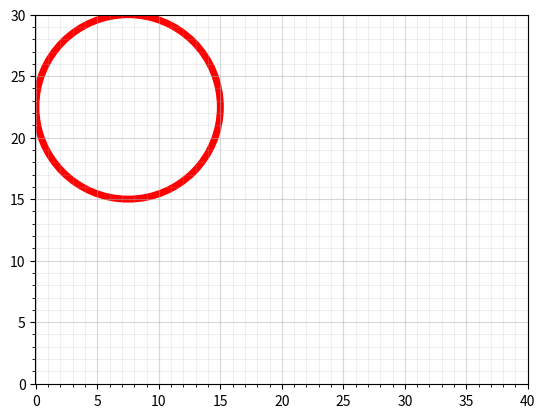
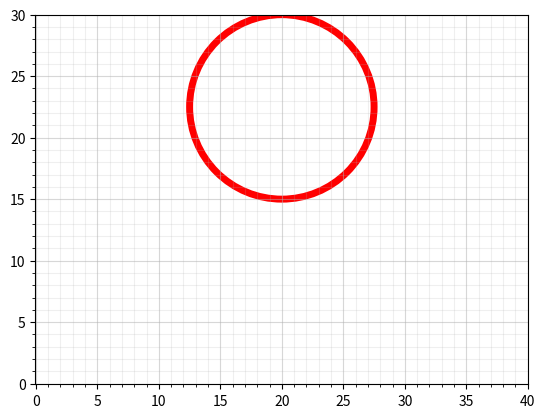
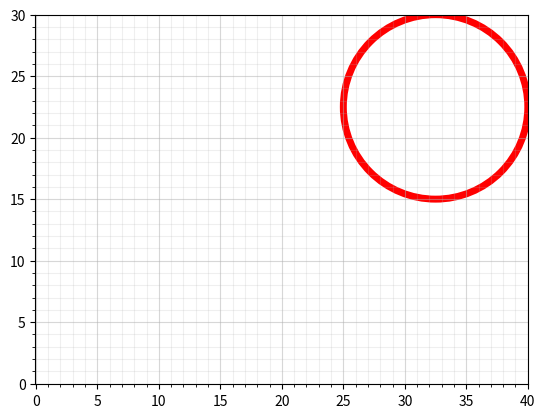
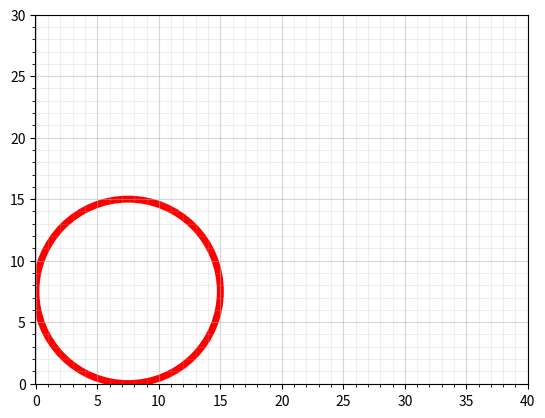
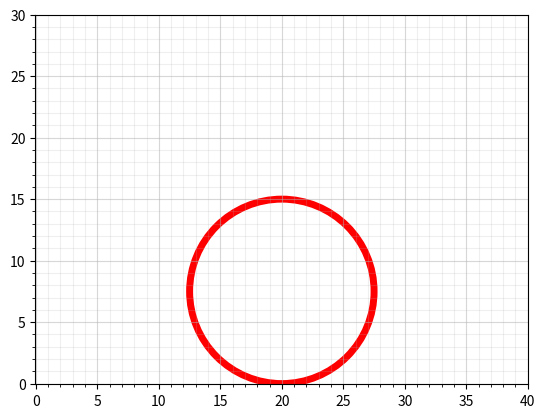
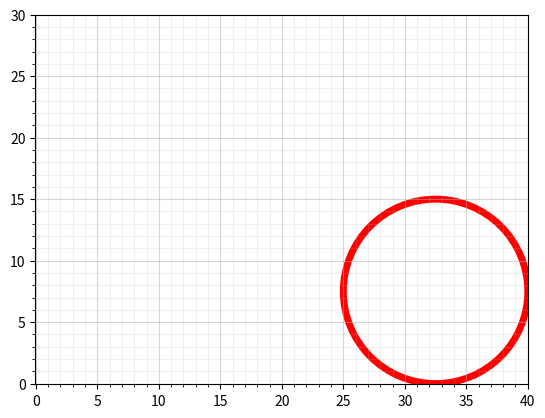
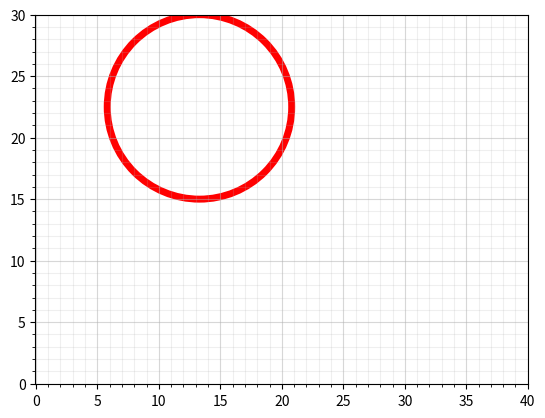
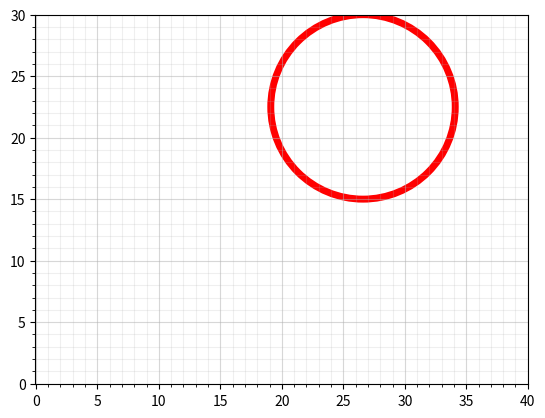
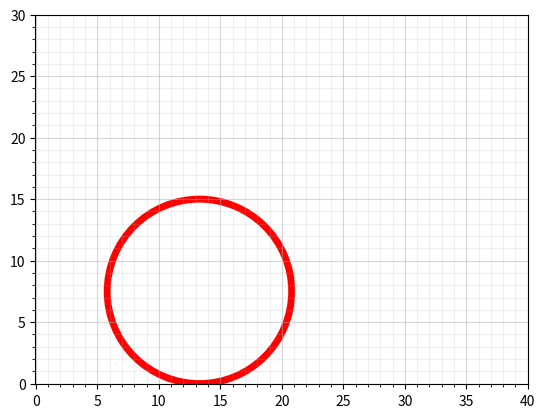
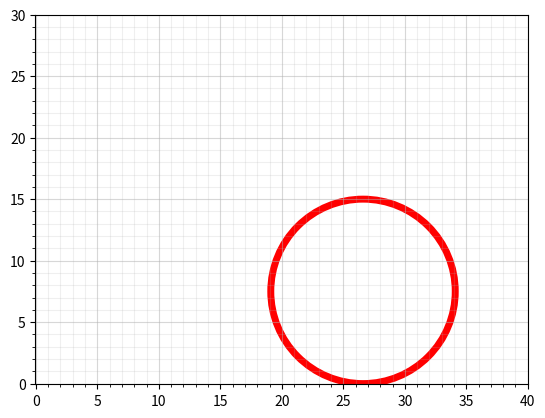
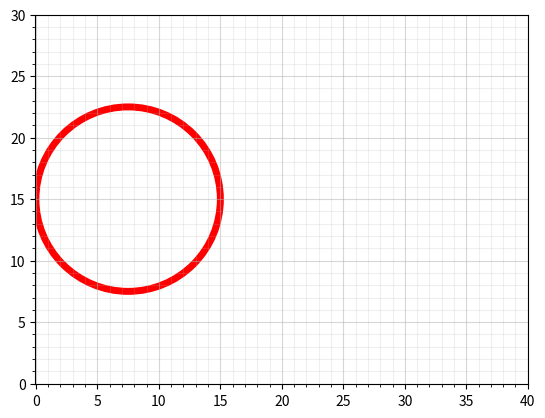
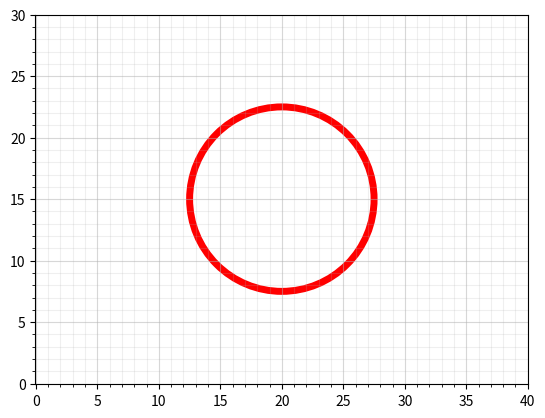
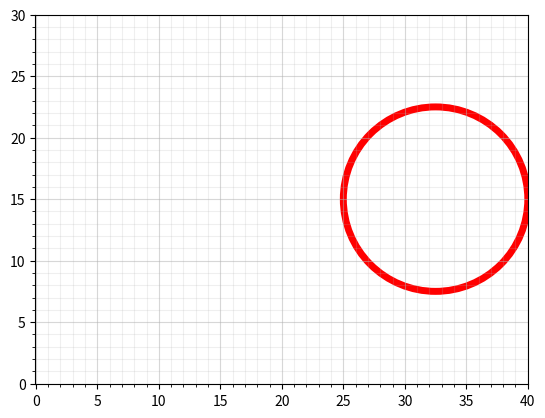
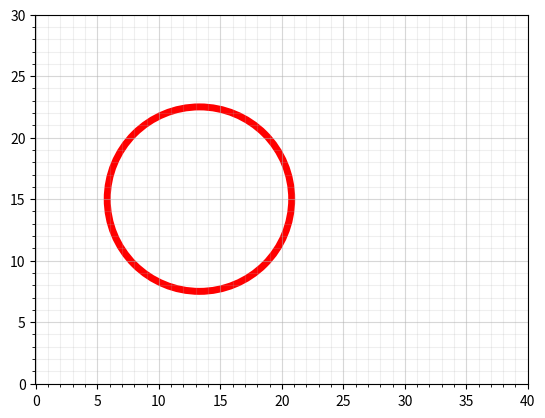

Reproduce these figures in Python, in order.
###########################################################################################
###
### obj_detection_overlay.py
###
# [redacted]
###
### the purpose of this program is to plot a circle in red of diameter 15".
### the function will take the x, y location information for the center of the circle.
###########################################################################################

# 40"x30" inner dimensions
#
# |-------40"-------|
# 13.3"  13.3"  13.3"
# -------------------     ---
# |     |     |     | 15"  |
# |A    |B    |C    |      30"
# -------------------      |
# |     |     |     | 15"  |
# |D    |E    |F    |      |
# -------------------     ---

# Projector outputs the image size in pixels: 1024x768

import time
import numpy as np
import matplotlib.pyplot as plt
#from matplotlib.ticker import MultipleLocator, FormatStrFormatter

import scipy
import seaborn

# Position of circle, this comes from the detector circuit
# Object detection location: will change the location variable (A-F)
location = 'A'
location_list = ['A', 'B', 'C', 'D', 'E', 'F', 'AB', 'BC', 'DE', 'EF', 'AD', 'BE', 'CF', 'ABDF', 'BCEF']

# Detector circle dimensions in inches
circle_r = 7.5
circle_d = 15
circle_r_pixels = 192
circle_d_pixels = 384

# global sandbox size in inches & pixels
global_x = 40
global_y = 30
global_x_pixels = 1024
global_y_pixels = 768

# Define all position variables for circles in inches
# Total of 15 Detection Zones

a_circle = [7.5, 22.5]
b_circle = [20, 22.5]
c_circle = [32.5, 22.5]
d_circle = [7.5, 7.5]
e_circle = [20, 7.5]
f_circle = [32.5, 7.5]

ab_circle = [13.3, 22.5]
bc_circle = [26.6, 22.5]
de_circle = [13.3, 7.5]
ef_circle = [26.6, 7.5]
ad_circle = [7.5, 15]
be_circle = [20, 15]
cf_circle = [32.5, 15]

abdf_circle = [13.3, 15]
bcef_circle = [26.6, 15]

# circle_r_pixels = 192

# pixel equivalent of 20: 512
# pixel equivalent of 22.5: 576
# pixel equivalent of 32.5: 832

a_circle_pixels = [192, 576]
b_circle_pixels = [512, 576]
c_circle_pixels = [832, 576]
d_circle_pixels = [192, 192]
e_circle_pixels = [512, 192]
f_circle_pixels = [832, 192]

# ----------------------------------------------------------------------------------------------------------------------
def get_centerpoint_location_for_plotting(location):

    print('Location: ', location)

    x_val = 'N/A';
    y_val = 'N/A';

    if (location == 'A'):
        x_val = a_circle[0]
        y_val = a_circle[1]
        print('---> x_val: ', x_val, " y_val: ", y_val)
    elif (location == 'B'):
        x_val = b_circle[0]
        y_val = b_circle[1]
        print('---> x_val: ', x_val, " y_val: ", y_val)
    elif (location == 'C'):
        x_val = c_circle[0]
        y_val = c_circle[1]
        print('---> x_val: ', x_val, " y_val: ", y_val)
    elif (location == 'D'):
        x_val = d_circle[0]
        y_val = d_circle[1]
        print('---> x_val: ', x_val, " y_val: ", y_val)
    elif (location == 'E'):
        x_val = e_circle[0]
        y_val = e_circle[1]
        print('---> x_val: ', x_val, " y_val: ", y_val)
    elif (location == 'F'):
        x_val = f_circle[0]
        y_val = f_circle[1]
        print('---> x_val: ', x_val, " y_val: ", y_val)
    elif (location == 'AB'):
        x_val = ab_circle[0]
        y_val = ab_circle[1]
        print('---> x_val: ', x_val, " y_val: ", y_val)
    elif (location == 'BC'):
        x_val = bc_circle[0]
        y_val = bc_circle[1]
        print('---> x_val: ', x_val, " y_val: ", y_val)
    elif (location == 'DE'):
        x_val = de_circle[0]
        y_val = de_circle[1]
        print('---> x_val: ', x_val, " y_val: ", y_val)
    elif (location == 'EF'):
        x_val = ef_circle[0]
        y_val = ef_circle[1]
        print('---> x_val: ', x_val, " y_val: ", y_val)
    elif (location == 'AD'):
        x_val = ad_circle[0]
        y_val = ad_circle[1]
        print('---> x_val: ', x_val, " y_val: ", y_val)
    elif (location == 'BE'):
        x_val = be_circle[0]
        y_val = be_circle[1]
        print('---> x_val: ', x_val, " y_val: ", y_val)
    elif (location == 'CF'):
        x_val = cf_circle[0]
        y_val = cf_circle[1]
        print('---> x_val: ', x_val, " y_val: ", y_val)
    elif (location == 'ABDF'):
        x_val = abdf_circle[0]
        y_val = abdf_circle[1]
        print('---> x_val: ', x_val, " y_val: ", y_val)
    elif (location == 'bcef'):
        x_val = bcef_circle[0]
        y_val = bcef_circle[1]
        print('---> x_val: ', x_val, " y_val: ", y_val)



    display_circle(x_val, y_val, circle_r)

    # -------------------------------------------------

def display_circle(x, y, circle_radius):

    fig = plt.figure()

    ax = fig.add_subplot(1, 1, 1)

    ax.axis('scaled')

    major_ticks_x = np.arange(0, global_x + 1, 5)
    minor_ticks_x = np.arange(0, global_x + 1, 1)

    major_ticks_y = np.arange(0, global_y + 1, 5)
    minor_ticks_y = np.arange(0, global_y + 1, 1)

    # v = [-global_x, global_x, -global_y, global_y]
    # [redacted]


    # ax.set_xlim(-global_x, global_x)
    # ax.set_ylim(-global_y, global_y)

    ax.set_xticks(major_ticks_x)
    ax.set_xticks(minor_ticks_x, minor=True)

    ax.set_yticks(major_ticks_y)
    ax.set_yticks(minor_ticks_y, minor=True)

    #ax.axis('scaled')
    # ax.plt.figure(figsize=(global_x, global_y))

    ax.grid(which='both')

    ax.grid(which='minor', alpha=0.2)
    ax.grid(which='major', alpha=0.5)

    circle = plt.Circle((x, y), linewidth=5, radius=circle_radius, color='red', fill=False)
    plt.gcf().gca().add_artist(circle)

    plt.show()


# ----------------------------------------------------------------------
# MAIN

for item in location_list:
    get_centerpoint_location_for_plotting(item)
    #time.sleep(5)
